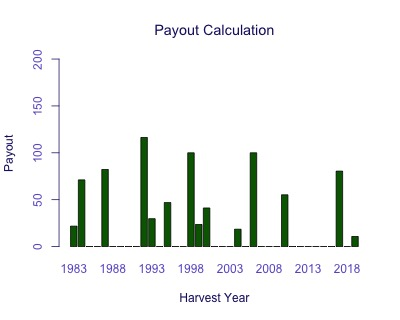

Data behind this chart, as committed beside it:
Harvest Year, Payout
1983, 21.79
1984, 71.14
1985, 0
1986, 0
1987, 82.24
1988, 0
1989, 0
1990, 0
1991, 0
1992, 116.3
1993, 29.73
1994, 0
1995, 46.9
1996, 0
1997, 0
1998, 100
1999, 23.54
2000, 41.17
2001, 0
2002, 0
2003, 0
2004, 18.52
2005, 0
2006, 100
2007, 0
2008, 0
2009, 0
2010, 55.2
2011, 0
2012, 0
2013, 0
2014, 0
2015, 0
2016, 0
2017, 80.48
2018, 0
2019, 10.73
